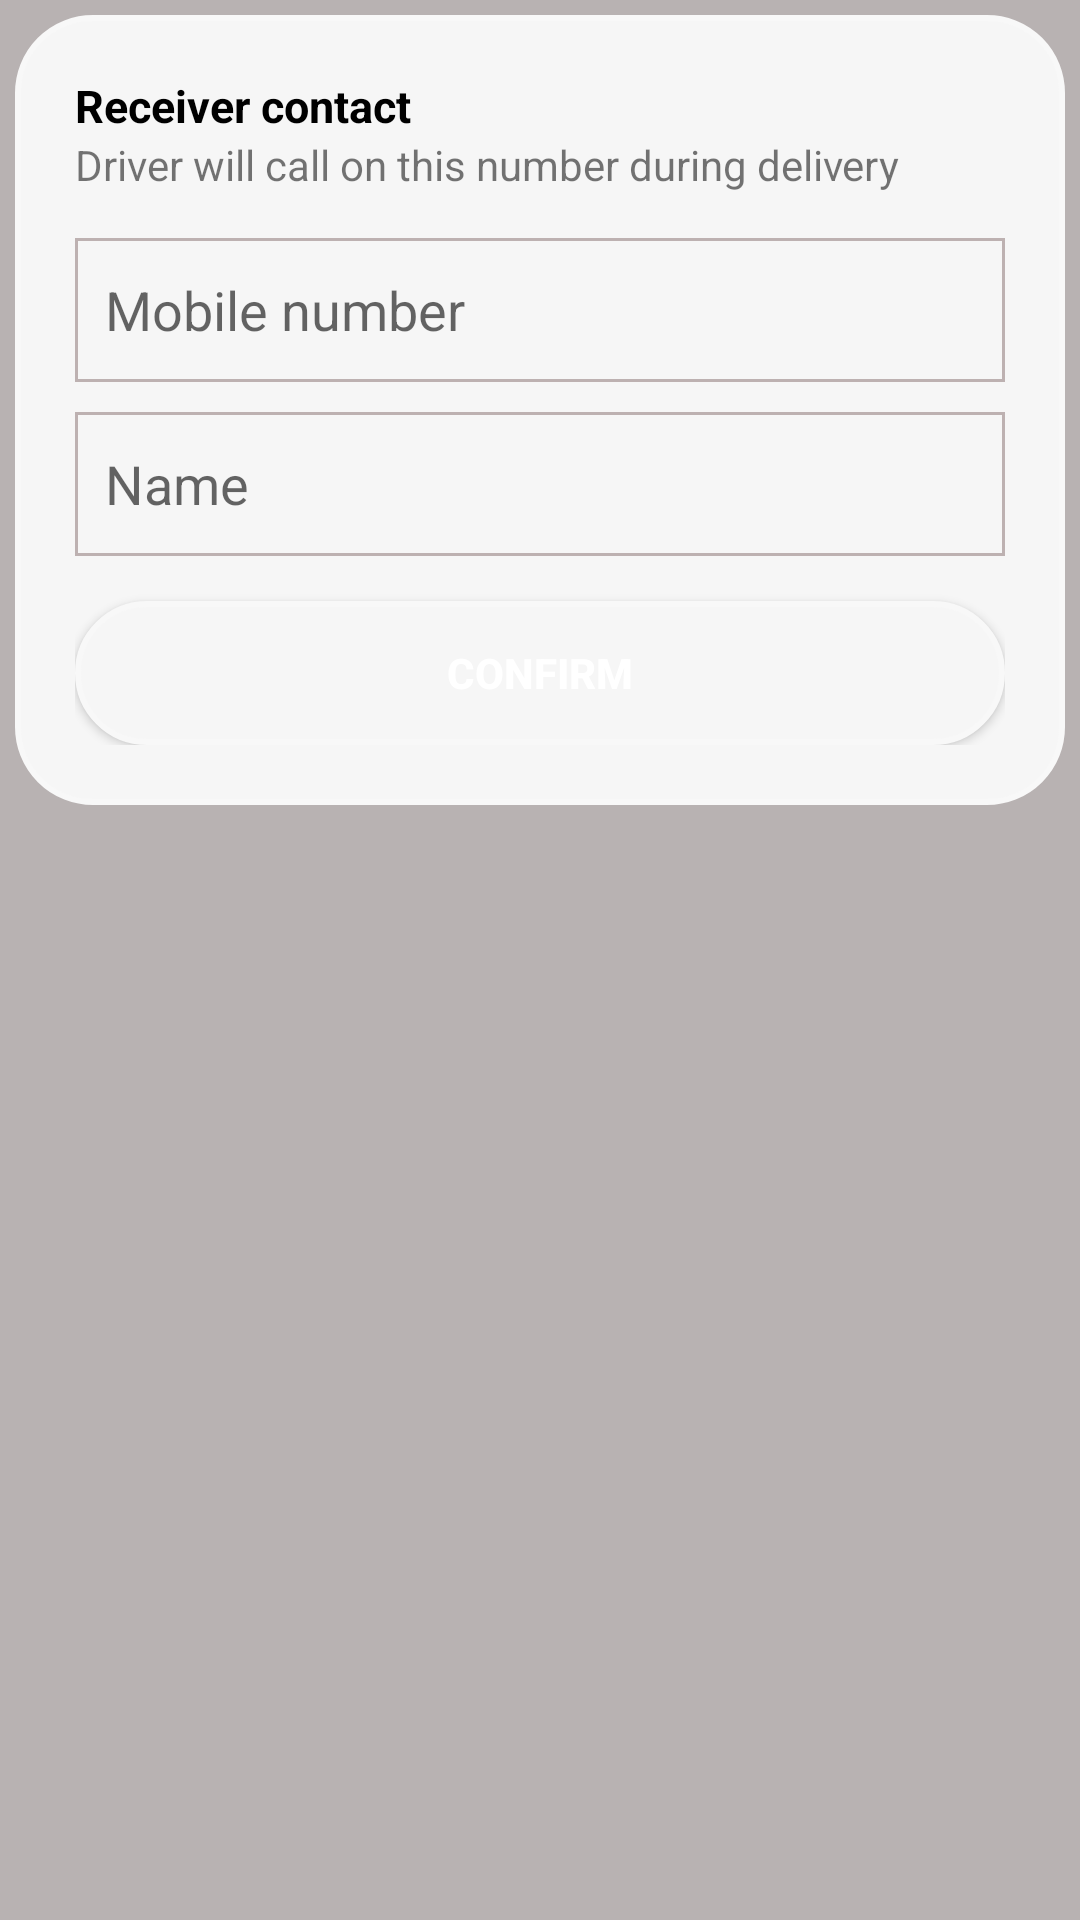

Android layout source for this screen:
<!-- AndroidManifest.xml: application theme Theme.PathFinder -->
<!-- res/layout/contact_layout.xml -->
<LinearLayout
    xmlns:android="http://schemas.android.com/apk/res/android"
    xmlns:app="http://schemas.android.com/apk/res-auto"
    android:layout_width="match_parent"
    android:layout_height="match_parent"
    android:background="#B8B2B2"
    android:orientation="vertical">


    <LinearLayout
        android:layout_width="match_parent"
        android:layout_height="wrap_content"
        android:gravity="center"
        android:layout_marginTop="5dp"
        android:layout_marginRight="5dp"
        android:layout_marginLeft="5dp"
        android:background="@drawable/shape"
        android:layout_marginBottom="18dp"
        android:orientation="vertical">

        <LinearLayout
            android:layout_width="match_parent"
            android:layout_height="wrap_content"
            android:gravity="center"
            android:layout_marginTop="15dp"
            android:layout_marginBottom="15dp"
            android:layout_marginRight="15dp"
            android:layout_marginLeft="15dp"
            android:orientation="vertical">


            <TextView
                android:layout_width="match_parent"
                android:layout_height="wrap_content"
                android:text="Receiver contact"
                android:textSize="15dp"
                android:textStyle="bold"
                android:textColor="@color/black"/>
            <TextView
                android:layout_width="match_parent"
                android:layout_height="wrap_content"
                android:text="Driver will call on this number during delivery"/>

            <EditText
                android:layout_width="match_parent"
                android:layout_height="wrap_content"
                android:layout_marginTop="15dp"
                android:background="@drawable/edittext_border"
                android:hint="Mobile number"
                android:minHeight="48dp"
                android:paddingLeft="10dp"
                android:paddingTop="10dp"
                android:paddingRight="10dp"
                android:paddingBottom="10dp" />

            <EditText
                android:layout_width="match_parent"
                android:layout_height="wrap_content"
                android:layout_marginTop="10dp"
                android:background="@drawable/edittext_border"
                android:hint="Name"
                android:minHeight="48dp"
                android:paddingLeft="10dp"
                android:paddingTop="10dp"
                android:paddingRight="10dp"
                android:paddingBottom="10dp" />

            <Button
                android:id="@+id/confirm"
                android:layout_width="match_parent"
                android:layout_height="wrap_content"
                android:layout_marginTop="15dp"
                android:text="CONFIRM"
                android:clickable="true"
                android:foreground="?attr/selectableItemBackground"
                android:textStyle="bold"
                android:textColor="@color/white"
                android:background="@drawable/shape"
                android:layout_gravity="center"
                />

        </LinearLayout>



    </LinearLayout>

    </LinearLayout>
<!-- resources referenced by this layout -->
<resources>
  <!-- drawable edittext_border (drawable) -->
  <?xml version="1.0" encoding="utf-8"?>
  <shape xmlns:android="http://schemas.android.com/apk/res/android"
      android:thickness="0dp"
      android:shape="rectangle">
      <stroke android:width="1dp"
          android:color="#BDB1B1"/>
      <corners android:radius="0dp" />
  </shape>
  <!-- drawable shape (drawable) -->
  <shape
      xmlns:android="http://schemas.android.com/apk/res/android"
      android:shape="rectangle"   >
      
      <solid
          android:color="#F6F6F6" >
      </solid>
      
      <stroke
          android:width="2dp"
          android:color="#F8F8F8" >
      </stroke>
       
      <padding
          android:left="5dp"
          android:top="5dp"
          android:right="5dp"
          android:bottom="5dp"    >
      </padding>
       
      <corners
          android:radius="25dp"   >
      </corners>
       
  </shape>
  <style name="Theme.PathFinder" parent="Theme.MaterialComponents.DayNight.NoActionBar">
          
          <item name="colorPrimary">@color/teal_700</item>
          <item name="colorPrimaryVariant">#E6DDDD</item>
          <item name="colorOnPrimary">@color/white</item>
          
          <item name="colorSecondary">@color/teal_200</item>
          <item name="colorSecondaryVariant">@color/teal_700</item>
          <item name="colorOnSecondary">@color/black</item>
          
          <item name="android:statusBarColor" tools:targetApi="l">?attr/colorPrimaryVariant</item>
          
      </style>
  <!-- not gathered from this repository: default colours our renderer supplied (Android Studio template values) -->
  <color name="teal_200">#FF03DAC5</color>
  <color name="teal_700">#FF018786</color>
  <color name="black">#FF000000</color>
  <color name="white">#FFFFFFFF</color>
</resources>
